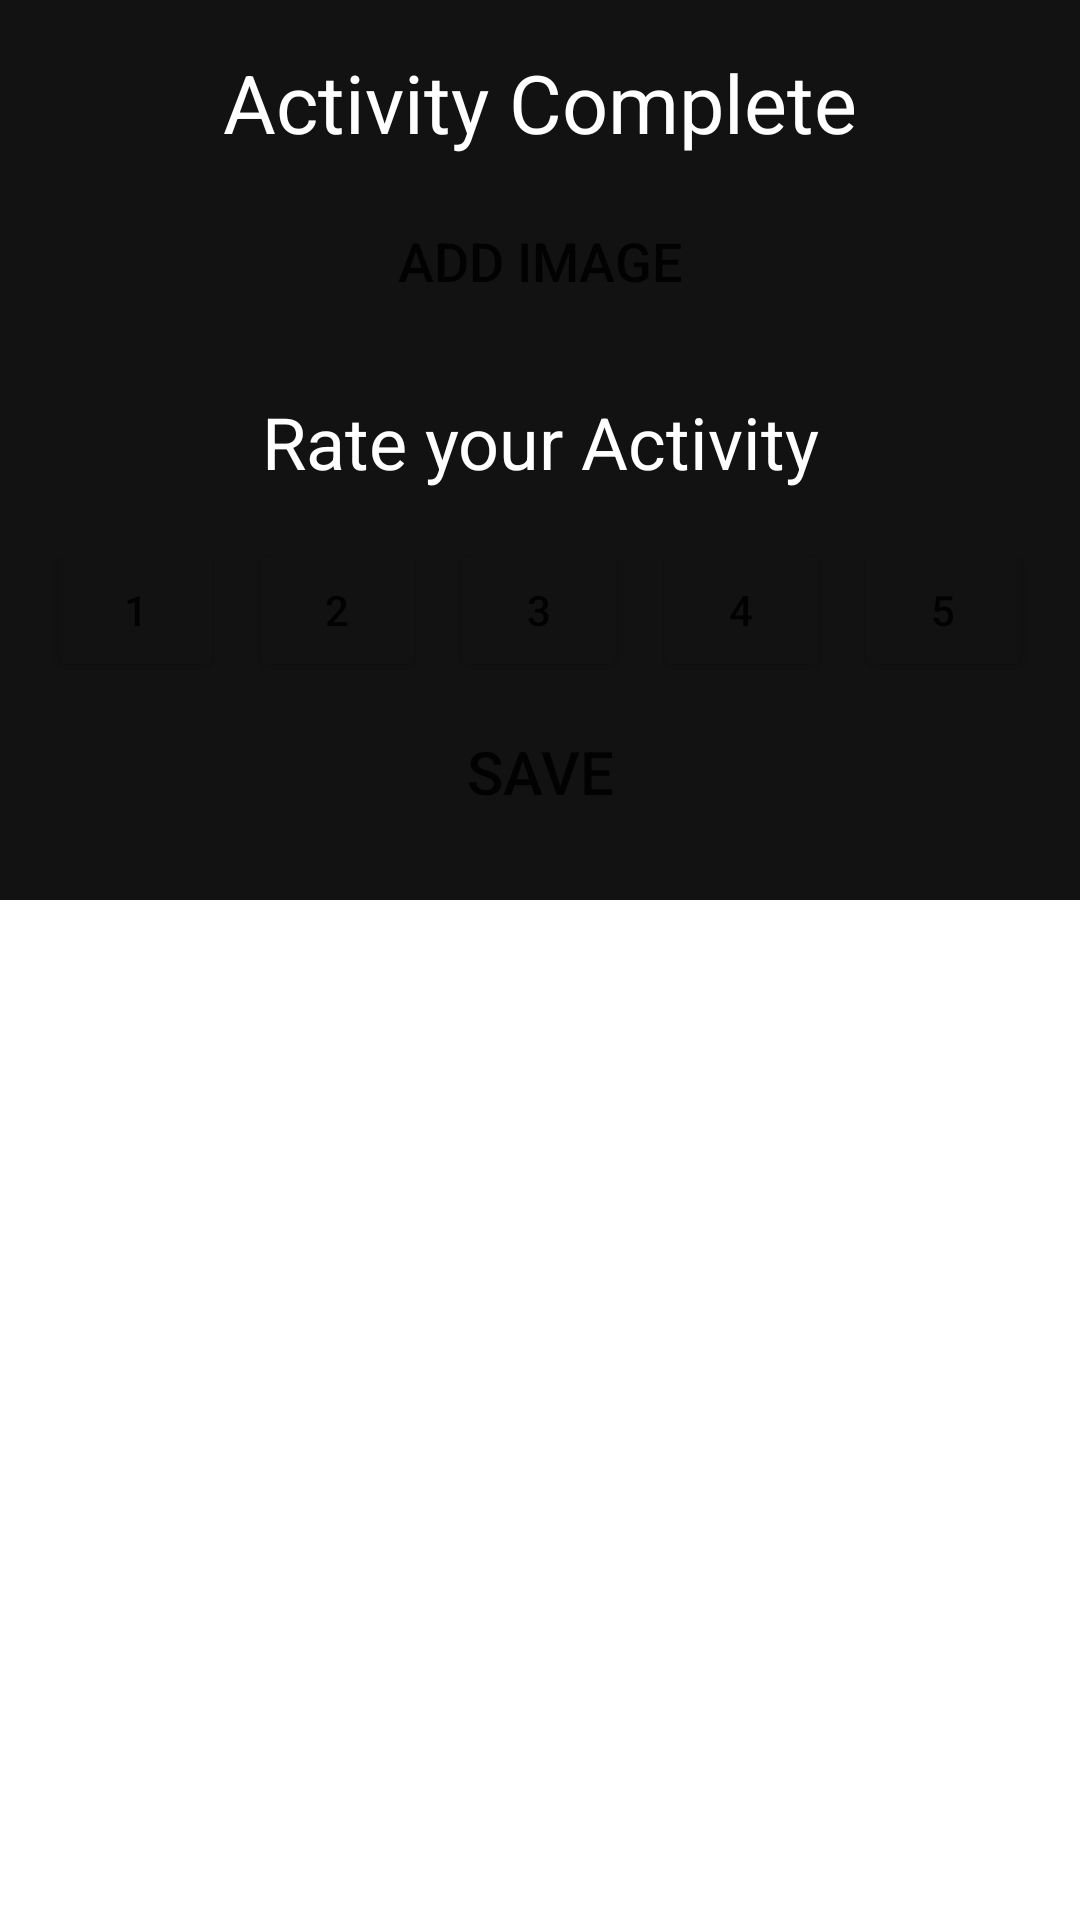

Android layout source for this screen:
<!-- AndroidManifest.xml: application theme Theme.Opsc_part2Light -->
<!-- res/layout/fragment_complete_activity.xml -->
<?xml version="1.0" encoding="utf-8"?>
<RelativeLayout xmlns:android="http://schemas.android.com/apk/res/android"
    xmlns:tools="http://schemas.android.com/tools"
    android:layout_width="match_parent"
    android:layout_height="match_parent"
    tools:context=".QuickActionPopup">

    <RelativeLayout
        xmlns:android="http://schemas.android.com/apk/res/android"
        android:layout_width="match_parent"
        android:layout_height="300dp"
        android:id="@+id/linearParent"
        android:gravity="top"
        android:background="@color/fragmentActivity">

        <TextView
            android:id="@+id/tvActivityComplete"
            android:layout_width="match_parent"
            android:layout_height="wrap_content"
            android:layout_marginTop="16dp"
            android:text="Activity Complete"
            android:gravity="center"
            android:textSize="27sp"
            android:textColor="@color/white"
            />



        <Button
            android:id="@+id/btnAddImage"
            android:layout_width="match_parent"
            android:layout_height="60dp"
            android:layout_marginStart="40dp"
            android:layout_below="@+id/tvActivityComplete"
            android:layout_marginEnd="40dp"
            android:layout_marginTop="5dp"
            android:textSize="18sp"
            android:background="@android:color/transparent"
            android:layout_marginBottom="14dp"
            android:text="Add Image" />


        <TextView
            android:id="@+id/tvRating"
            android:layout_width="match_parent"
            android:layout_height="wrap_content"
            android:text="Rate your Activity"
            android:layout_below="@+id/btnAddImage"
            android:gravity="center"
            android:textSize="24sp"
            android:textColor="@color/white"
            />

        <LinearLayout
            android:id="@+id/linearRating"
            android:layout_width="match_parent"
            android:layout_height="wrap_content"
            android:orientation="horizontal"
            android:weightSum="5"
            android:layout_below="@+id/tvRating"
            android:layout_marginEnd="16dp"
            android:layout_marginTop="16dp"
            android:layout_marginStart="16dp"
            >

            <Button
                android:id="@+id/btnOne"
                android:layout_width="0dp"
                android:layout_height="wrap_content"
                android:layout_weight="1"
                android:backgroundTint="@drawable/button_selector"
                android:text="1"
                />

            <Space
                android:layout_width="8dp"
                android:layout_height="match_parent" />

            <Button
                android:id="@+id/btnTwo"
                android:layout_width="0dp"
                android:layout_height="wrap_content"
                android:layout_weight="1"
                android:backgroundTint="@drawable/button_selector"
                android:text="2"
                />

            <Space
                android:layout_width="8dp"
                android:layout_height="match_parent" />

            <Button
                android:id="@+id/btnThree"
                android:layout_width="0dp"
                android:layout_height="wrap_content"
                android:layout_weight="1"
                android:backgroundTint="@drawable/button_selector"
                android:text="3"
                />

            <Space
                android:layout_width="8dp"
                android:layout_height="match_parent" />

            <Button
                android:id="@+id/btnFour"
                android:layout_width="0dp"
                android:layout_height="wrap_content"
                android:layout_weight="1"
                android:backgroundTint="@drawable/button_selector"
                android:text="4"
                />

            <Space
                android:layout_width="8dp"
                android:layout_height="match_parent" />

            <Button
                android:id="@+id/btnFive"
                android:layout_width="0dp"
                android:layout_height="wrap_content"
                android:layout_weight="1"
                android:backgroundTint="@drawable/button_selector"
                android:text="5"
                />

        </LinearLayout>


        <Button
            android:id="@+id/btnSave"
            android:layout_width="match_parent"
            android:layout_height="60dp"
            android:layout_marginStart="40dp"
            android:layout_marginEnd="40dp"
            android:textSize="20sp"
            android:layout_below="@id/linearRating"
            android:background="@android:color/transparent"
            android:text="Save" />

    </RelativeLayout>

</RelativeLayout>
<!-- resources referenced by this layout -->
<resources>
  <color name="fragmentActivity">#121212</color>
  <color name="white">#FFFFFFFF</color>
  <!-- drawable button_selector (drawable) -->
  <?xml version="1.0" encoding="utf-8"?>
  <selector xmlns:android="http://schemas.android.com/apk/res/android">
      <item android:state_pressed="true" android:color="@color/purple_200" /> 
      <item android:color="@color/fragmentActivity" /> 
  </selector>
  <style name="Theme.Opsc_part2Light" parent="Theme.MaterialComponents.Light.NoActionBar">
          
          <item name="colorPrimary">@color/custom_purple</item>
          <item name="colorPrimaryVariant">@color/custom_purple</item>
          <item name="colorOnPrimary">@color/white</item>
          
          <item name="colorSecondary">@color/custom_purple</item>
          <item name="colorSecondaryVariant">@color/teal_700</item>
          <item name="colorOnSecondary">@color/black</item>
          
          <item name="android:statusBarColor">?attr/colorPrimaryVariant</item>
          
      </style>
  <color name="purple_200">#FFBB86FC</color>
  <color name="custom_purple">#ABB1F1</color>
  <color name="teal_700">#FF018786</color>
  <color name="black">#FF000000</color>
</resources>
